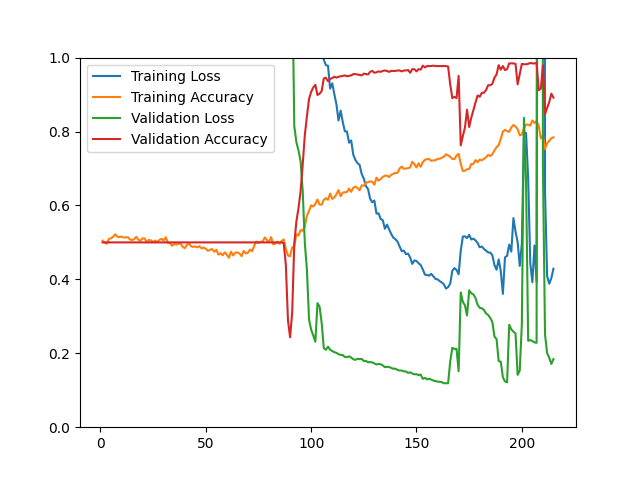

Values plotted in this chart, from the file beside it:
epoch, loss, acc, val_loss, val_acc
1, 153.8, 0.5047, 126.8, 0.5000
2, 125.2, 0.4995, 121.2, 0.5000
3, 116.4, 0.4963, 114, 0.5000
4, 112.6, 0.5096, 104.8, 0.5000
5, 105.5, 0.5110, 101.6, 0.5000
6, 99.92, 0.5150, 98.5, 0.5000
7, 96.66, 0.5220, 95.36, 0.5000
8, 94.71, 0.5156, 92.17, 0.5000
9, 90.82, 0.5142, 89.06, 0.5000
10, 86.68, 0.5156, 86.08, 0.5000
11, 84.81, 0.5134, 83.12, 0.5000
12, 80.57, 0.5135, 80.25, 0.5000
13, 79.05, 0.5142, 77.43, 0.5000
14, 76.28, 0.5080, 74.73, 0.5000
15, 73.82, 0.5063, 72.13, 0.5000
16, 71.15, 0.5087, 69.57, 0.5000
17, 67.24, 0.5151, 67.19, 0.5000
18, 66.09, 0.5072, 64.84, 0.5000
19, 64.29, 0.5047, 62.6, 0.5000
20, 61.38, 0.5110, 60.43, 0.5000
21, 60.24, 0.5106, 58.34, 0.5000
22, 59.41, 0.5003, 56.26, 0.5000
23, 53.93, 0.5067, 54.38, 0.5000
24, 54.11, 0.5052, 52.54, 0.5000
25, 52.96, 0.5012, 50.71, 0.5000
26, 49.02, 0.5051, 49.03, 0.5000
27, 49.07, 0.5012, 47.36, 0.5000
28, 46.61, 0.5067, 45.79, 0.5000
29, 44.72, 0.5095, 44.28, 0.5000
30, 44.31, 0.5049, 42.8, 0.5000
31, 40.74, 0.5139, 41.44, 0.5000
32, 41.02, 0.4992, 40.08, 0.5000
33, 40.11, 0.4985, 38.76, 0.5000
34, 39.46, 0.4909, 37.46, 0.5000
35, 37.48, 0.4959, 36.24, 0.5000
36, 35.78, 0.4937, 35.06, 0.5000
37, 35.73, 0.4961, 33.91, 0.5000
38, 33.54, 0.4971, 32.82, 0.5000
39, 33.34, 0.4886, 31.74, 0.5000
40, 32.22, 0.4840, 30.71, 0.5000
41, 29.88, 0.4929, 29.74, 0.5000
42, 29.83, 0.4973, 28.8, 0.5000
43, 29.53, 0.4894, 27.86, 0.5000
44, 27.68, 0.4878, 26.97, 0.5000
45, 27.29, 0.4892, 26.11, 0.5000
46, 25.92, 0.4865, 25.29, 0.5000
47, 24.74, 0.4898, 24.5, 0.5000
48, 24.75, 0.4838, 23.74, 0.5000
49, 23.73, 0.4862, 22.98, 0.5000
50, 22.84, 0.4828, 22.26, 0.5000
51, 22.06, 0.4774, 21.57, 0.5000
52, 20.99, 0.4797, 20.91, 0.5000
53, 20.87, 0.4821, 20.26, 0.5000
54, 20.29, 0.4746, 19.62, 0.5000
55, 19.33, 0.4800, 19.02, 0.5000
56, 19.33, 0.4671, 18.42, 0.5000
57, 18.27, 0.4707, 17.84, 0.5000
58, 18.03, 0.4650, 17.29, 0.5000
59, 17.5, 0.4731, 16.75, 0.5000
60, 16.62, 0.4667, 16.22, 0.5000
... 155 more rows
